Labelled photos from "data", an image-classification folder in weshavener/cherry_classification. The possible labels are: cherry clean, cherry pit.

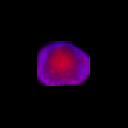
Label: cherry pit

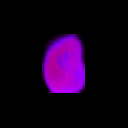
Label: cherry clean

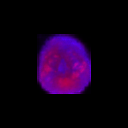
Label: cherry clean

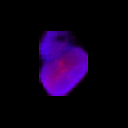
Label: cherry clean

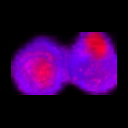
Label: cherry pit

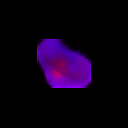
Label: cherry pit
